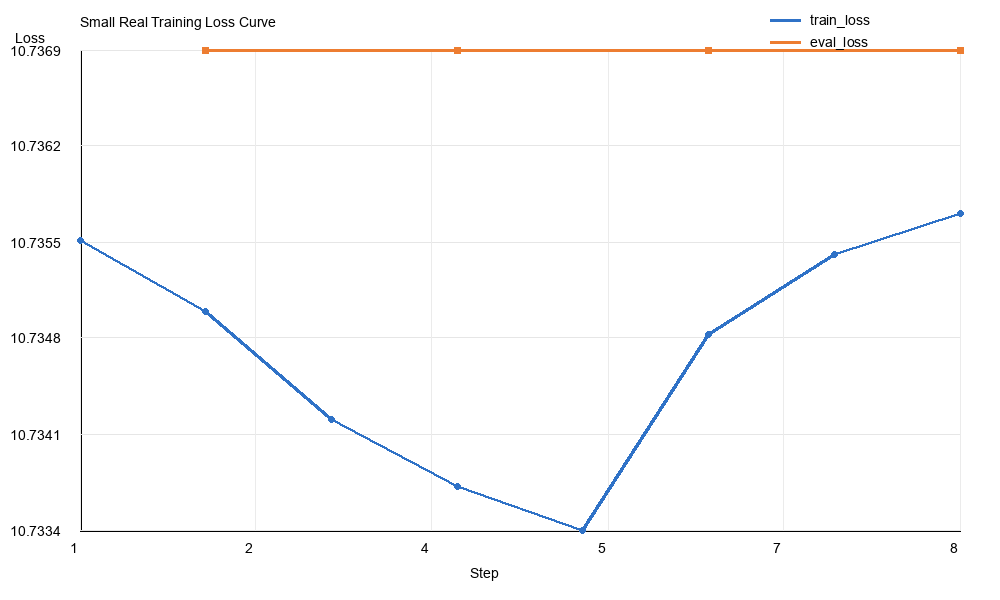

The table this chart was drawn from, first rows:
step, epoch, train_loss, eval_loss
1, 1.0, 10.74, 
2, 2.0, 10.73, 
2, 2.0, , 10.74
3, 3.0, 10.73, 
4, 4.0, 10.73, 
4, 4.0, , 10.74
5, 5.0, 10.73, 
6, 6.0, 10.73, 
6, 6.0, , 10.74
7, 7.0, 10.74, 
8, 8.0, 10.74, 
8, 8.0, , 10.74
8, 8.0, , 10.74
